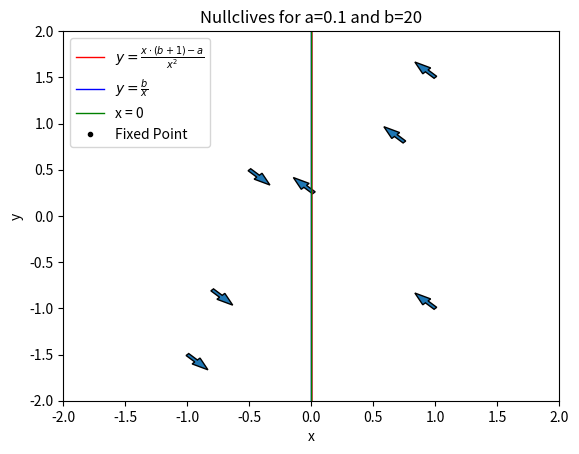

Write the Python code that produced this figure.
import numpy as np
import sympy as sp
import matplotlib.pyplot as plt

'''
    { dx/dt = a - (b + 1)x + yx^2
    { dy/dt = bx - yx^2
'''

if __name__ == "__main__":
    x, y, a, b = sp.symbols("x y a b")
    x_eq = sp.Eq(a - (b + 1)*x + y * x**2, 0)
    y_eq = sp.Eq(b*x - y * x**2, 0)
    
    # Fixed Points
    print(f"Fixed Points: {sp.solve([x_eq, y_eq], [x, y])}")

    # Stability
    # Jacobian :
    #
    # F1(x)   =   dx/dt   =   a - (b + 1)x + yx^2 
    # F2(x)   =   dy/dt   =   bx - yx^2
    #
    #     | 𝛅F1/𝛅x     𝛅F1/𝛅y  |
    # J = |                   |
    #     | 𝛅F2/𝛅x     𝛅F2/𝛅y  |
    #
    # 𝛅F1/𝛅x = (a - (b + 1)x + yx^2)'x = 0 - (b + 1) + 2xy  =     2xy - b - 1 
    # 𝛅F1/𝛅y = (a - (b + 1)x + yx^2)'y = 0 - 0 + x^2        =     x^2
    # 𝛅F2/𝛅x = (bx - yx^2)'x                                =     b - 2xy
    # 𝛅F2/𝛅y = (bx - yx^2)'y = 0 - x^2                      =     -x^2 
    #
    #     | 2xy - b - 1      x^2 |
    # J = |                      |
    #     | b - 2xy         -x^2 |
    #
    # At fixed point (a, b/a):
    #     | b - 1      a^2  |
    # J = |                 |
    #     |  -b        -a^2 |
    #
    # Determinant Det(J):
    #     | b - 1      a^2  |
    # J = |                 | = (b - 1)(-a^2) - (-b)(a^2) = -ba^2 + a^2 + ba^2 = a^2
    #     |  -b        -a^2 |
    # Trace Tr(J):
    #     | b - 1      a^2  |
    # J = |                 | = (b - 1) + (-a^2) = -a^2 + b - 1
    #     |  -b        -a^2 |

    # Eigenvalues at Fixed Point (a, b/a)
    #
    #               | b - 1 - ƛ        a^2   |
    # det(J - ƛI) = |                        | = (b - 1 - ƛ)(-a^2 - ƛ) - (a^2)(-b) = -ba^2 + a^2 + ƛa^2 - bƛ + ƛ + ƛ^2 + ba^2
    #               |   -b          -a^2 - ƛ |                                     = a^2 + ƛa^2 - bƛ + ƛ + ƛ^2 =
    #                                                                              = ƛ^2 + ƛa^2 - bƛ + ƛ + a^2 =
    #                                                                              = ƛ^2 + (a^2 - b + 1)ƛ + a^2 = 
    #                                                                              = ƛ^2 - (-a^2 + b - 1)ƛ + a^2 =
    #                                                                              = ƛ^2 - Tr(J)ƛ + Det(J) =

    # Nullclives
    print(f"dx/dt NC: {sp.solve(x_eq, [x, y, a, b], dict=True)}")
    print(f"dy/dt NC: {sp.solve(y_eq, [x, y, a, b], dict=True)}")


    x_plot = np.linspace(-10, 10, 1000)
    a_plot, b_plot = 0.1, 20
    arrow_delta = 0.3
    plt.figure()
    plt.plot(x_plot, (-a_plot + x_plot*(b_plot + 1))/x_plot**2, linewidth=1, c="red", label=r"$y =\frac{x\cdot(b+1)-a}{x^{2}}$")
    plt.plot(x_plot, b_plot/x_plot, linewidth=1, c="blue", label=r"$y = \frac{b}{x}$")
    plt.plot([0] * len(x_plot), x_plot, linewidth=1, c="green", label="x = 0")
    plt.plot(a_plot, b_plot/a_plot, ".", c="black", label="Fixed Point")
    arr_len = 0.07
    for xi, yi in [[-0.5,0.5], [-0.8, -0.8], [-1, -1.5], [0.02, 0.25], [1,1.5], [0.75, 0.8], [1, -1]]:
        direction_x = (a_plot - (b_plot + 1)*xi + yi * xi**2) > 0
        direction_y = (b_plot*xi - yi * xi**2) > 0
        plt.arrow(xi, yi, -arr_len + 2 * arr_len * direction_x, -arr_len + 2 * arr_len * direction_y, width=0.03)

    plt.xlim([-2, 2])
    plt.ylim(plt.xlim())
    plt.legend()
    plt.xlabel("x")
    plt.ylabel("y")
    plt.title(f"Nullclives for a={a_plot} and b={b_plot}")
    plt.show()
